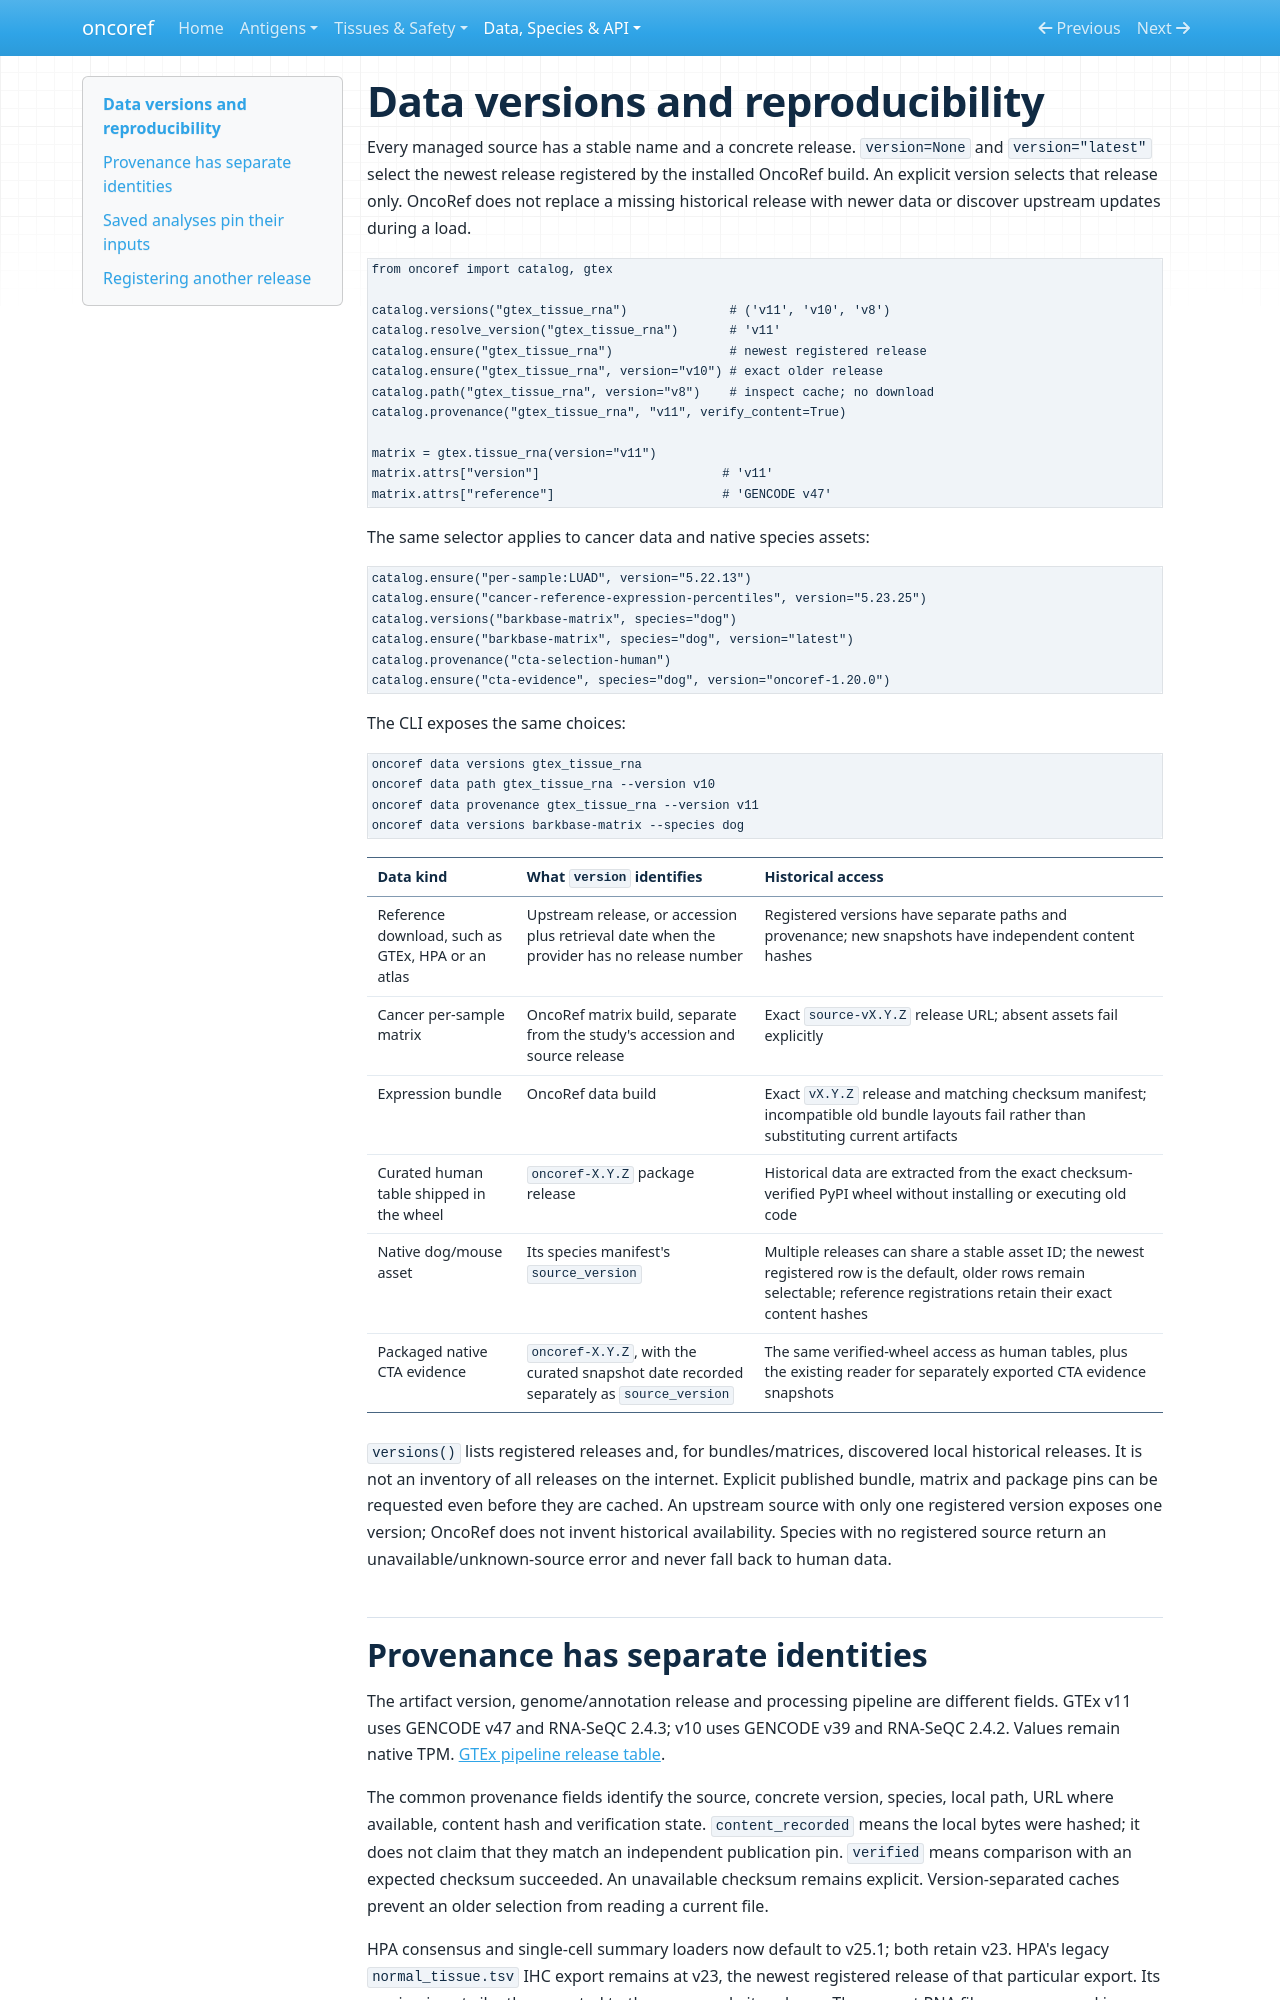

repository: pirl-unc/oncoref · page: data-versions/index.html · generator: mkdocs

# Data versions and reproducibility

Every managed source has a stable name and a concrete release. `version=None` and `version="latest"` select the newest release registered by the installed OncoRef build. An explicit version selects that release only. OncoRef does not replace a missing historical release with newer data or discover upstream updates during a load.

```python
from oncoref import catalog, gtex

catalog.versions("gtex_tissue_rna")              # ('v11', 'v10', 'v8')
catalog.resolve_version("gtex_tissue_rna")       # 'v11'
catalog.ensure("gtex_tissue_rna")                # newest registered release
catalog.ensure("gtex_tissue_rna", version="v10") # exact older release
catalog.path("gtex_tissue_rna", version="v8")    # inspect cache; no download
catalog.provenance("gtex_tissue_rna", "v11", verify_content=True)

matrix = gtex.tissue_rna(version="v11")
matrix.attrs["version"]                         # 'v11'
matrix.attrs["reference"]                       # 'GENCODE v47'
```

The same selector applies to cancer data and native species assets:

```python
catalog.ensure("per-sample:LUAD", version="5.22.13")
catalog.ensure("cancer-reference-expression-percentiles", version="5.23.25")
catalog.versions("barkbase-matrix", species="dog")
catalog.ensure("barkbase-matrix", species="dog", version="latest")
catalog.provenance("cta-selection-human")
catalog.ensure("cta-evidence", species="dog", version="oncoref-1.20.0")
```

The CLI exposes the same choices:

```sh
oncoref data versions gtex_tissue_rna
oncoref data path gtex_tissue_rna --version v10
oncoref data provenance gtex_tissue_rna --version v11
oncoref data versions barkbase-matrix --species dog
```

| Data kind | What `version` identifies | Historical access |
|---|---|---|
| Reference download, such as GTEx, HPA or an atlas | Upstream release, or accession plus retrieval date when the provider has no release number | Registered versions have separate paths and provenance; new snapshots have independent content hashes |
| Cancer per-sample matrix | OncoRef matrix build, separate from the study's accession and source release | Exact `source-vX.Y.Z` release URL; absent assets fail explicitly |
| Expression bundle | OncoRef data build | Exact `vX.Y.Z` release and matching checksum manifest; incompatible old bundle layouts fail rather than substituting current artifacts |
| Curated human table shipped in the wheel | `oncoref-X.Y.Z` package release | Historical data are extracted from the exact checksum-verified PyPI wheel without installing or executing old code |
| Native dog/mouse asset | Its species manifest's `source_version` | Multiple releases can share a stable asset ID; the newest registered row is the default, older rows remain selectable; reference registrations retain their exact content hashes |
| Packaged native CTA evidence | `oncoref-X.Y.Z`, with the curated snapshot date recorded separately as `source_version` | The same verified-wheel access as human tables, plus the existing reader for separately exported CTA evidence snapshots |

`versions()` lists registered releases and, for bundles/matrices, discovered local historical releases. It is not an inventory of all releases on the internet. Explicit published bundle, matrix and package pins can be requested even before they are cached. An upstream source with only one registered version exposes one version; OncoRef does not invent historical availability. Species with no registered source return an unavailable/unknown-source error and never fall back to human data.
